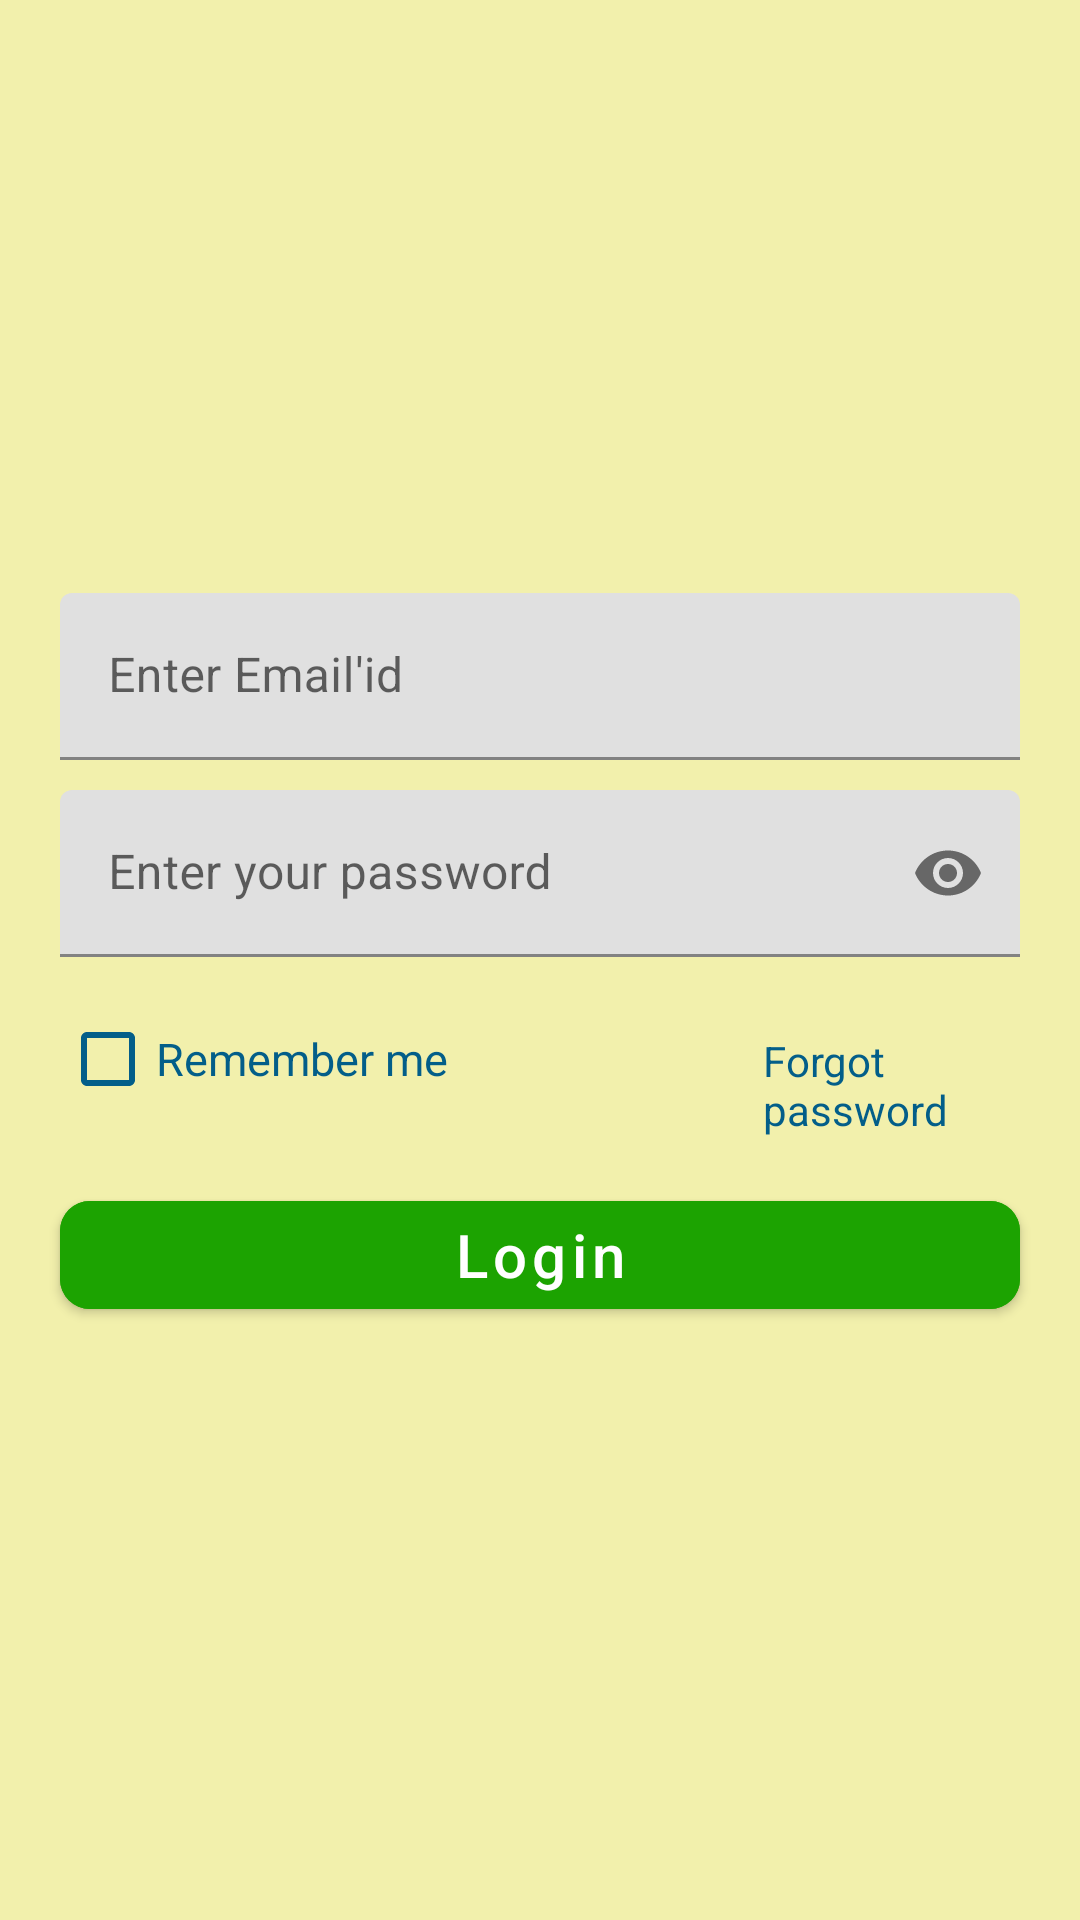

Write the Android layout XML for this screen, with the resource values it uses.
<!-- AndroidManifest.xml: application theme Theme.QRCodeScanner -->
<!-- res/layout/activity_login.xml -->
<?xml version="1.0" encoding="utf-8"?>
<LinearLayout xmlns:android="http://schemas.android.com/apk/res/android"
    xmlns:app="http://schemas.android.com/apk/res-auto"
    xmlns:tools="http://schemas.android.com/tools"
    android:layout_width="match_parent"
    android:layout_height="match_parent"
    android:background="#f2f0ac"
    android:gravity="center"
    android:orientation="vertical"
    tools:context=".LoginActivity">

    <LinearLayout
        android:layout_width="match_parent"
        android:layout_height="wrap_content"
        android:orientation="vertical">


        <com.google.android.material.textfield.TextInputLayout
            android:id="@+id/etPhoneLayout"
            android:layout_width="match_parent"
            android:layout_height="wrap_content"
            android:layout_marginHorizontal="20dp">

            <com.google.android.material.textfield.TextInputEditText
                android:id="@+id/etPhone"
                android:layout_width="match_parent"
                android:layout_height="wrap_content"
                android:inputType="textEmailAddress"
                android:drawableStart="@drawable/baseline_email_24"
                android:drawablePadding="20dp"
                android:hint="Enter Email'id"
                android:textColor="@color/black" />
        </com.google.android.material.textfield.TextInputLayout>


        <com.google.android.material.textfield.TextInputLayout
            android:id="@+id/etPasswordLayout"
            android:layout_width="match_parent"
            android:layout_height="wrap_content"
            android:layout_marginHorizontal="20dp"
            android:layout_marginVertical="10dp"
            app:passwordToggleEnabled="true">

            <com.google.android.material.textfield.TextInputEditText
                android:id="@+id/etPassword"
                android:layout_width="match_parent"
                android:layout_height="wrap_content"
                android:drawableStart="@drawable/ic_baseline_lock_24"
                android:drawablePadding="20dp"
                android:hint="Enter your password"
                android:inputType="textPassword"
                android:textColor="@color/black" />
        </com.google.android.material.textfield.TextInputLayout>


    </LinearLayout>


    <RelativeLayout
        android:layout_width="match_parent"
        android:layout_height="wrap_content"
        android:layout_marginHorizontal="20dp">


        <CheckBox
            android:id="@+id/checkBox"
            android:layout_width="wrap_content"
            android:layout_height="wrap_content"
            android:backgroundTint="#035E89"
            android:buttonTint="#035E89"
            android:text="Remember me"
            android:textColor="#035E89"
            android:textSize="15sp" />

        <TextView
            android:id="@+id/tvForgot"
            android:layout_width="match_parent"
            android:layout_height="wrap_content"
            android:layout_alignParentEnd="true"
            android:layout_marginStart="90dp"
            android:layout_toEndOf="@+id/checkBox"
            android:padding="15dp"
            android:text="Forgot password"
            android:textColor="#035E89"

            >

        </TextView>


    </RelativeLayout>


    <com.google.android.material.button.MaterialButton
        android:id="@+id/btn_login"
        android:layout_width="match_parent"
        android:layout_height="wrap_content"
        android:layout_gravity="center_horizontal"
        android:layout_marginHorizontal="20dp"
        android:backgroundTint="#1CA301"
        android:text="Login"
        android:textAllCaps="false"
        android:textSize="20dp"
        app:cornerRadius="10dp" />



</LinearLayout>
<!-- resources referenced by this layout -->
<resources>
  <color name="black">#FF000000</color>
  <style name="Theme.QRCodeScanner" parent="Theme.MaterialComponents.Light.NoActionBar">
          
          <item name="colorPrimary">@color/purple_500</item>
          <item name="colorPrimaryVariant">@color/purple_700</item>
          <item name="colorOnPrimary">@color/white</item>
          
          <item name="colorSecondary">@color/teal_200</item>
          <item name="colorSecondaryVariant">@color/teal_700</item>
          <item name="colorOnSecondary">@color/black</item>
          
          <item name="android:statusBarColor">?attr/colorPrimaryVariant</item>
          
      </style>
  <color name="purple_500">#FF6200EE</color>
  <color name="purple_700">#FF3700B3</color>
  <color name="white">#FFFFFFFF</color>
  <color name="teal_200">#FF03DAC5</color>
  <color name="teal_700">#FF018786</color>
</resources>
